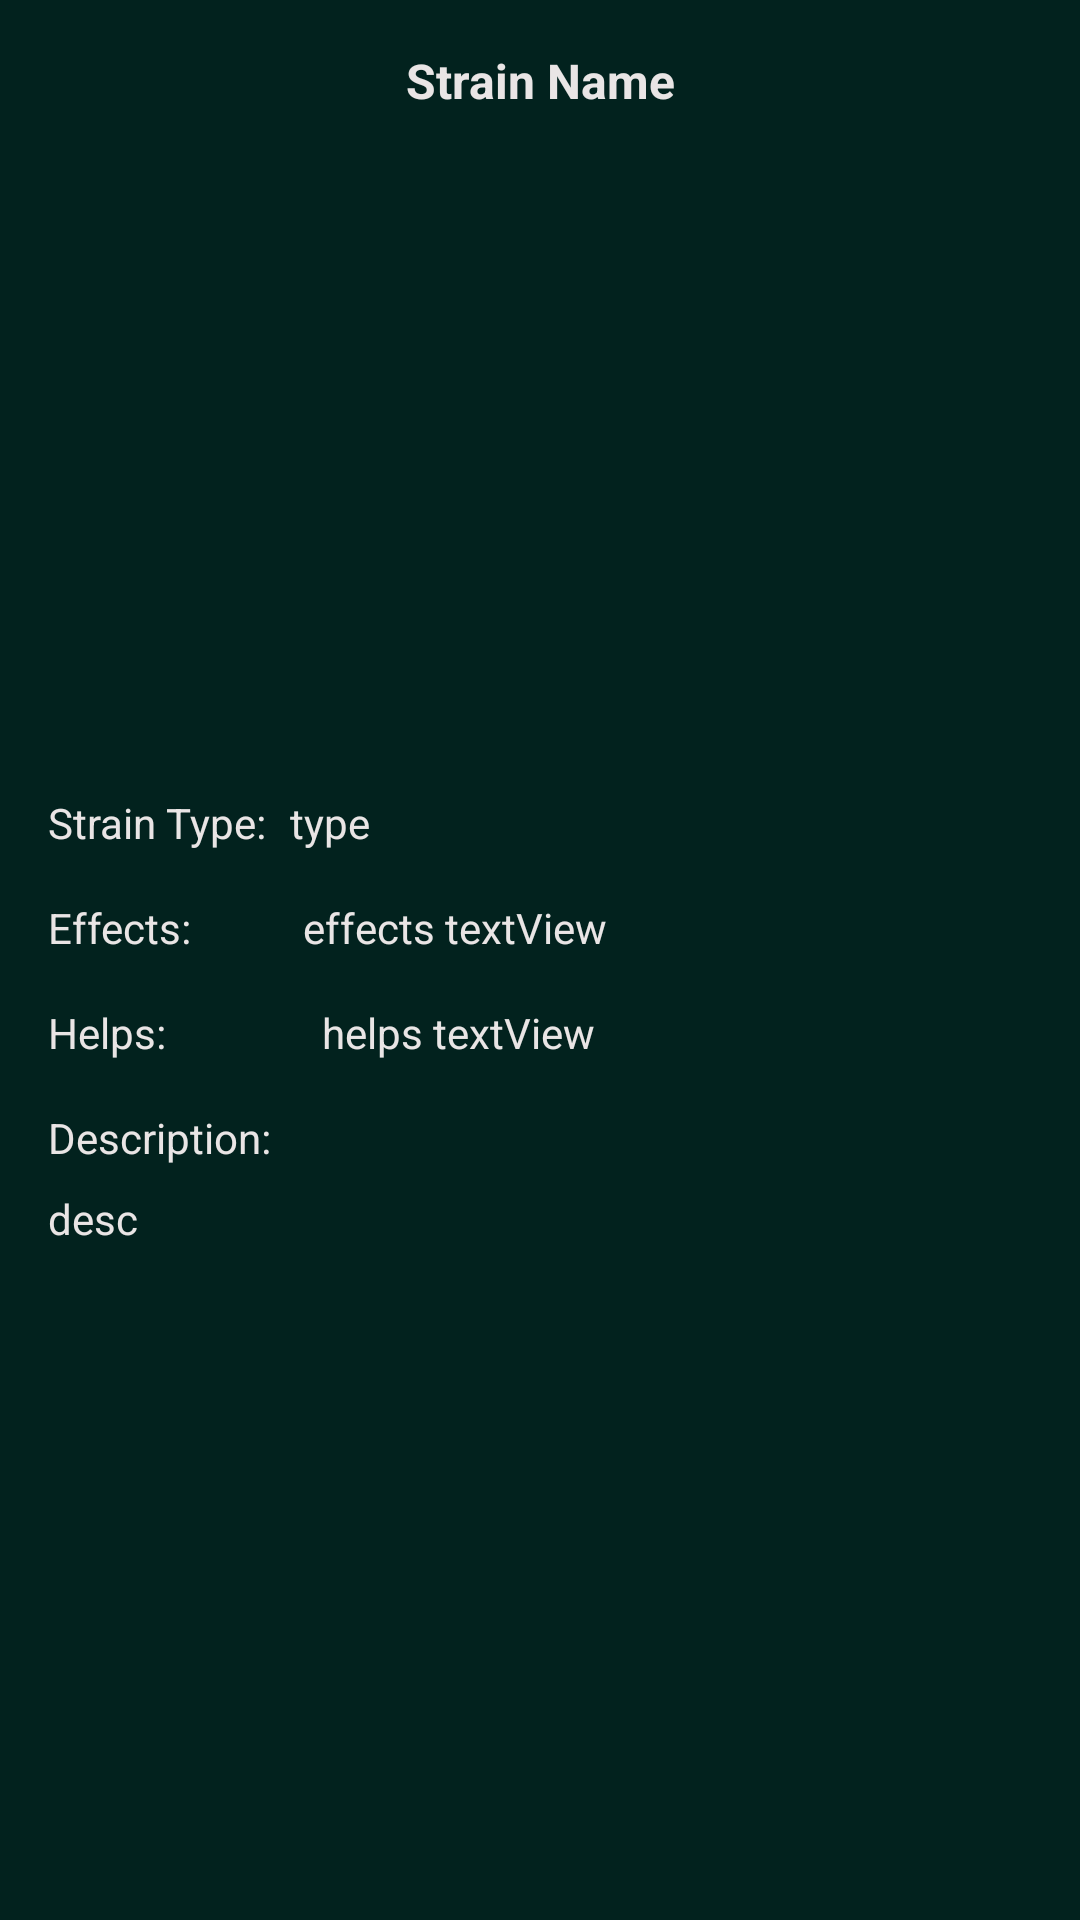

Write the Android layout XML for this screen, with the resource values it uses.
<!-- AndroidManifest.xml: application theme Theme.MitchellAntoine_Dank_Tank -->
<!-- res/layout/fragment_profile_details.xml -->
<?xml version="1.0" encoding="utf-8"?>
<androidx.constraintlayout.widget.ConstraintLayout xmlns:android="http://schemas.android.com/apk/res/android"
    xmlns:app="http://schemas.android.com/apk/res-auto"
    xmlns:tools="http://schemas.android.com/tools"
    android:layout_width="match_parent"
    android:layout_height="match_parent"
    android:background="#02221E"
    android:orientation="vertical">

    <ImageView
        android:id="@+id/details_profile_image"
        android:layout_width="358dp"
        android:layout_height="195dp"
        android:layout_marginStart="16dp"
        android:layout_marginTop="16dp"
        android:layout_marginEnd="16dp"
        android:contentDescription="@string/details_image_desc"
        app:layout_constraintEnd_toEndOf="parent"
        app:layout_constraintStart_toStartOf="parent"
        app:layout_constraintTop_toBottomOf="@+id/details_profile_name"
        tools:srcCompat="@tools:sample/avatars" />

    <TextView
        android:id="@+id/details_profile_name"
        android:layout_width="match_parent"
        android:layout_height="wrap_content"
        android:layout_marginStart="16dp"
        android:layout_marginTop="16dp"
        android:layout_marginEnd="16dp"
        android:text="@string/details_strain_name_label"
        android:textAlignment="center"
        android:textColor="#E9E5E5"
        android:textSize="16sp"
        android:textStyle="bold"
        app:layout_constraintEnd_toEndOf="parent"
        app:layout_constraintStart_toStartOf="parent"
        app:layout_constraintTop_toTopOf="parent" />

    <TextView
        android:id="@+id/details_strain_type_profile"
        android:layout_width="wrap_content"
        android:layout_height="wrap_content"
        android:layout_marginStart="16dp"
        android:layout_marginTop="16dp"
        android:text="@string/strain_type"
        android:textColor="#E9E5E5"
        app:layout_constraintStart_toStartOf="parent"
        app:layout_constraintTop_toBottomOf="@+id/details_profile_image" />

    <TextView
        android:id="@+id/details_type_profile"
        android:layout_width="wrap_content"
        android:layout_height="wrap_content"
        android:layout_marginStart="8dp"
        android:layout_marginTop="16dp"
        android:text="@string/type"
        android:textColor="#E9E5E5"
        app:layout_constraintStart_toEndOf="@+id/details_strain_type_profile"
        app:layout_constraintTop_toBottomOf="@+id/details_profile_image" />

    <TextView
        android:id="@+id/profile_effects_label"
        android:layout_width="wrap_content"
        android:layout_height="wrap_content"
        android:layout_marginStart="16dp"
        android:layout_marginTop="16dp"
        android:text="@string/effects"
        android:textColor="#E9E5E5"
        app:layout_constraintStart_toStartOf="parent"
        app:layout_constraintTop_toBottomOf="@+id/details_strain_type_profile" />

    <TextView
        android:id="@+id/details_effects_profile"
        android:layout_width="wrap_content"
        android:layout_height="wrap_content"
        android:layout_marginStart="37dp"
        android:layout_marginTop="16dp"
        android:text="@string/effects_textview"
        android:textColor="#E9E5E5"
        app:layout_constraintStart_toEndOf="@+id/profile_effects_label"
        app:layout_constraintTop_toBottomOf="@+id/details_type_profile" />

    <TextView
        android:id="@+id/profile_helps_label"
        android:layout_width="wrap_content"
        android:layout_height="wrap_content"
        android:layout_marginStart="16dp"
        android:layout_marginTop="16dp"
        android:text="@string/helps"
        android:textColor="#E9E5E5"
        app:layout_constraintStart_toStartOf="parent"
        app:layout_constraintTop_toBottomOf="@+id/profile_effects_label" />

    <TextView
        android:id="@+id/details_helps_profile"
        android:layout_width="wrap_content"
        android:layout_height="wrap_content"
        android:layout_marginStart="52dp"
        android:layout_marginTop="16dp"
        android:text="@string/helps_textview"
        android:textColor="#E9E5E5"
        app:layout_constraintStart_toEndOf="@+id/profile_helps_label"
        app:layout_constraintTop_toBottomOf="@+id/details_effects_profile" />

    <TextView
        android:id="@+id/profile_desc_label"
        android:layout_width="wrap_content"
        android:layout_height="wrap_content"
        android:layout_marginStart="16dp"
        android:layout_marginTop="16dp"
        android:text="@string/description"
        android:textColor="#E9E5E5"
        app:layout_constraintStart_toStartOf="parent"
        app:layout_constraintTop_toBottomOf="@+id/profile_helps_label" />

    <TextView
        android:id="@+id/details_desc_profile"
        android:layout_width="wrap_content"
        android:layout_height="wrap_content"
        android:layout_marginStart="16dp"
        android:layout_marginTop="8dp"
        android:text="@string/desc"
        android:textColor="#E9E5E5"
        app:layout_constraintStart_toStartOf="parent"
        app:layout_constraintTop_toBottomOf="@+id/profile_desc_label" />
</androidx.constraintlayout.widget.ConstraintLayout>
<!-- resources referenced by this layout -->
<resources>
  <string name="desc">desc</string>
  <string name="description">Description: </string>
  <string name="details_image_desc">Details Image Desc</string>
  <string name="details_strain_name_label">Strain Name</string>
  <string name="effects">Effects: </string>
  <string name="effects_textview">effects textView</string>
  <string name="helps">Helps: </string>
  <string name="helps_textview">helps textView</string>
  <string name="strain_type">Strain Type: </string>
  <string name="type">type</string>
  <style name="Theme.MitchellAntoine_Dank_Tank" parent="Theme.MaterialComponents.DayNight.DarkActionBar">
          
          <item name="colorPrimary">@color/green_500</item>
          <item name="colorPrimaryVariant">@color/green_700</item>
          <item name="colorOnPrimary">@color/white</item>
          
          <item name="colorSecondary">@color/teal_200</item>
          <item name="colorSecondaryVariant">@color/teal_700</item>
          <item name="colorOnSecondary">@color/black</item>
          
          <item name="android:statusBarColor">?attr/colorPrimaryVariant</item>
          
      </style>
  <color name="green_500">#129988</color>
  <color name="green_700">#02453D</color>
  <color name="white">#FFFFFFFF</color>
  <color name="teal_200">#FF03DAC5</color>
  <color name="teal_700">#FF018786</color>
  <color name="black">#FF000000</color>
</resources>
